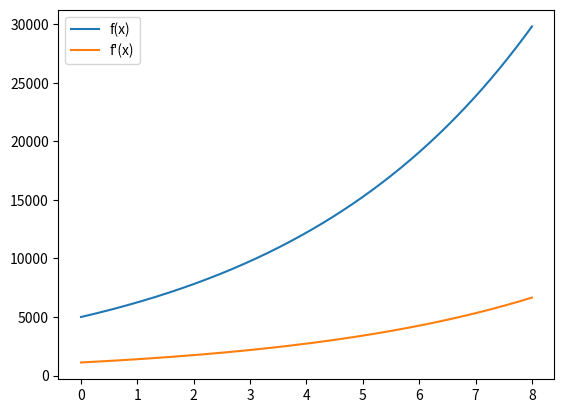

Reproduce this figure in Python.
# Hentet fra læreboken Mønster 1T
# Programmet plotter f(x) og f'(x). Bruker datatypen liste.

import matplotlib.pyplot as plt

def f(x):
    return 5000*1.25**x

xstart = 0
xslutt = 8
xsteg = 0.01
delta_x = 0.01

x = xstart
xverdier = []   # Bruker lister i stedet for array datatype (trenger derfor ikke numpy)
yverdier = []
derivertverdier = []

while x <= xslutt: # Kan ikke direkte lage en liste slik som med array, og looper derfor gjennom i stedet
    xverdier.append(x)
    y=f(x)
    yverdier.append(y)
    derivert = (f(x+delta_x)-f(x))/delta_x # Newtons kvotient
    derivertverdier.append(derivert)
    x += xsteg

plt.plot(xverdier,yverdier,label="f(x)")
plt.plot(xverdier, derivertverdier, label="f'(x)")
plt.legend()
plt.show()